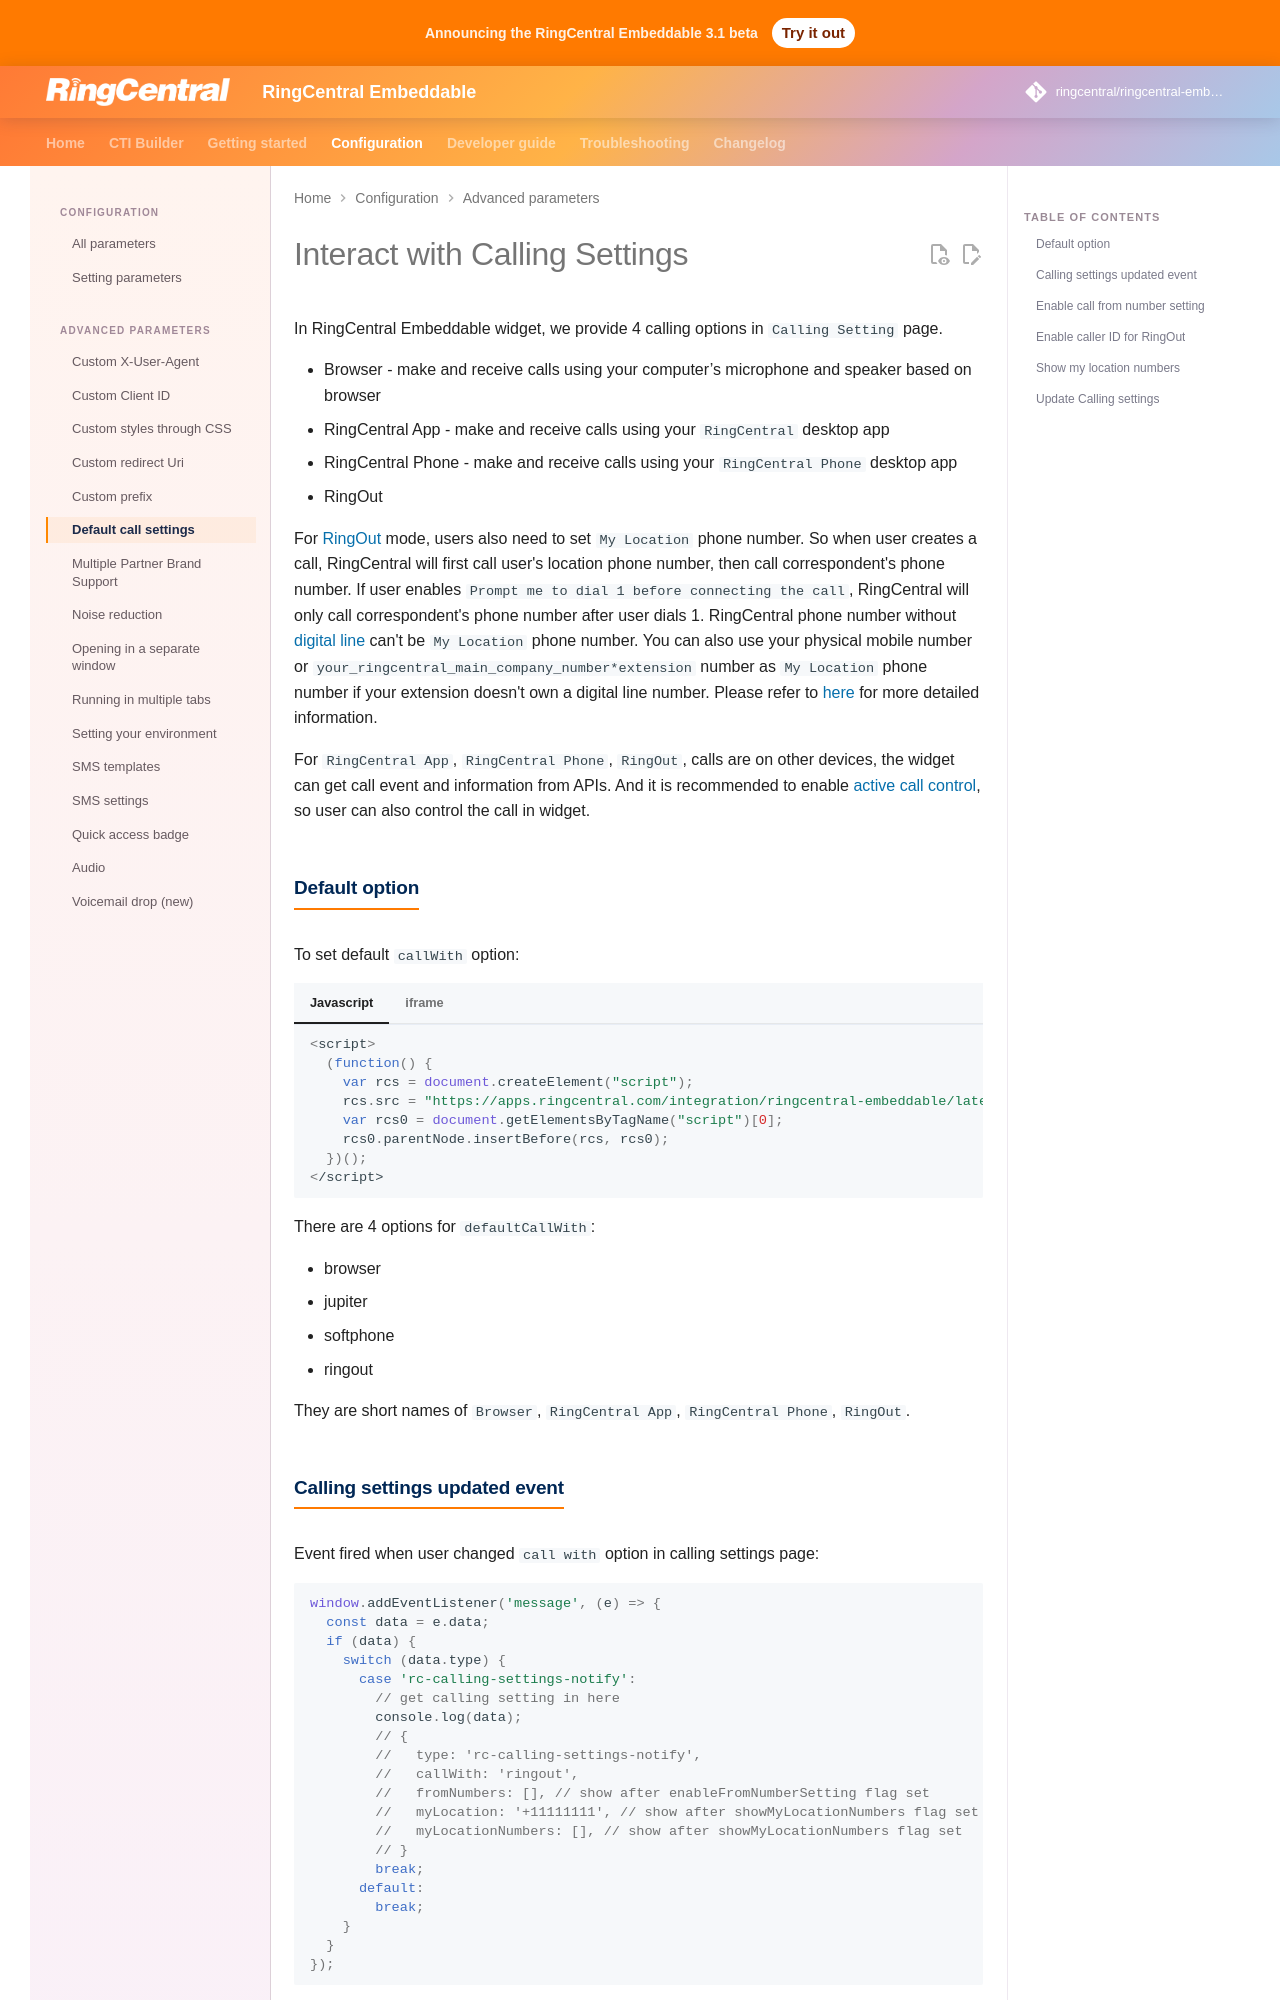

repository: ringcentral/ringcentral-embeddable · page: docs/config/call-settings/index.html · generator: mkdocs

# Interact with Calling Settings

In RingCentral Embeddable widget, we provide 4 calling options in `Calling Setting` page.

- Browser - make and receive calls using your computer’s microphone and speaker based on browser
- RingCentral App - make and receive calls using your `RingCentral` desktop app
- RingCentral Phone - make and receive calls using your `RingCentral Phone` desktop app
- RingOut

For [RingOut](https://support.ringcentral.com/article-v2/3963.html?brand=RC_US&product=RingEX&language=en_US) mode, users also need to set `My Location` phone number. So when user creates a call, RingCentral will first call user's location phone number, then call correspondent's phone number. If user enables `Prompt me to dial 1 before connecting the call`, RingCentral will only call correspondent's phone number after user dials 1. RingCentral phone number without [digital line](https://support.ringcentral.com/article-v2/Phone-Numbers-DigitalLine-Overview.html?brand=RC_US&product=RingEX&language=en_US) can't be `My Location` phone number. You can also use your physical mobile number or `your_ringcentral_main_company_number*extension` number as `My Location` phone number if your extension doesn't own a digital line number. Please refer to [here](https://support.ringcentral.com/article-v2/3963.html?brand=RC_US&product=RingEX&language=en_US) for more detailed information. 

For `RingCentral App`, `RingCentral Phone`, `RingOut`, calls are on other devices, the widget can get call event and information from APIs. And it is recommended to enable [active call control](../support.md#enabling-active-call-control-features), so user can also control the call in widget.

## Default option

To set default `callWith` option:

=== "Javascript"

    ```js
    <script>
      (function() {
        var rcs = document.createElement("script");
        rcs.src = "https://apps.ringcentral.com/integration/ringcentral-embeddable/latest/adapter.js?defaultCallWith=browser";
        var rcs0 = document.getElementsByTagName("script")[0];
        rcs0.parentNode.insertBefore(rcs, rcs0);
      })();
    </script>
    ```

=== "iframe"

    ```html
    <iframe width="300" height="500" id="rc-widget" allow="microphone" src="https://apps.ringcentral.com/integration/ringcentral-embeddable/latest/app.html?defaultCallWith=browser">
    </iframe>
    ```

There are 4 options for `defaultCallWith`: 

- browser
- jupiter
- softphone
- ringout

They are short names of `Browser`, `RingCentral App`, `RingCentral Phone`, `RingOut`.

## Calling settings updated event

Event fired when user changed `call with` option in calling settings page:

```js
window.addEventListener('message', (e) => {
  const data = e.data;
  if (data) {
    switch (data.type) {
      case 'rc-calling-settings-notify':
        // get calling setting in here
        console.log(data);
        // {
        //   type: 'rc-calling-settings-notify',
        //   callWith: 'ringout',
        //   fromNumbers: [], // show after enableFromNumberSetting flag set
        //   myLocation: '+11111111', // show after showMyLocationNumbers flag set
        //   myLocationNumbers: [], // show after showMyLocationNumbers flag set
        // }
        break;
      default:
        break;
    }
  }
});
```
